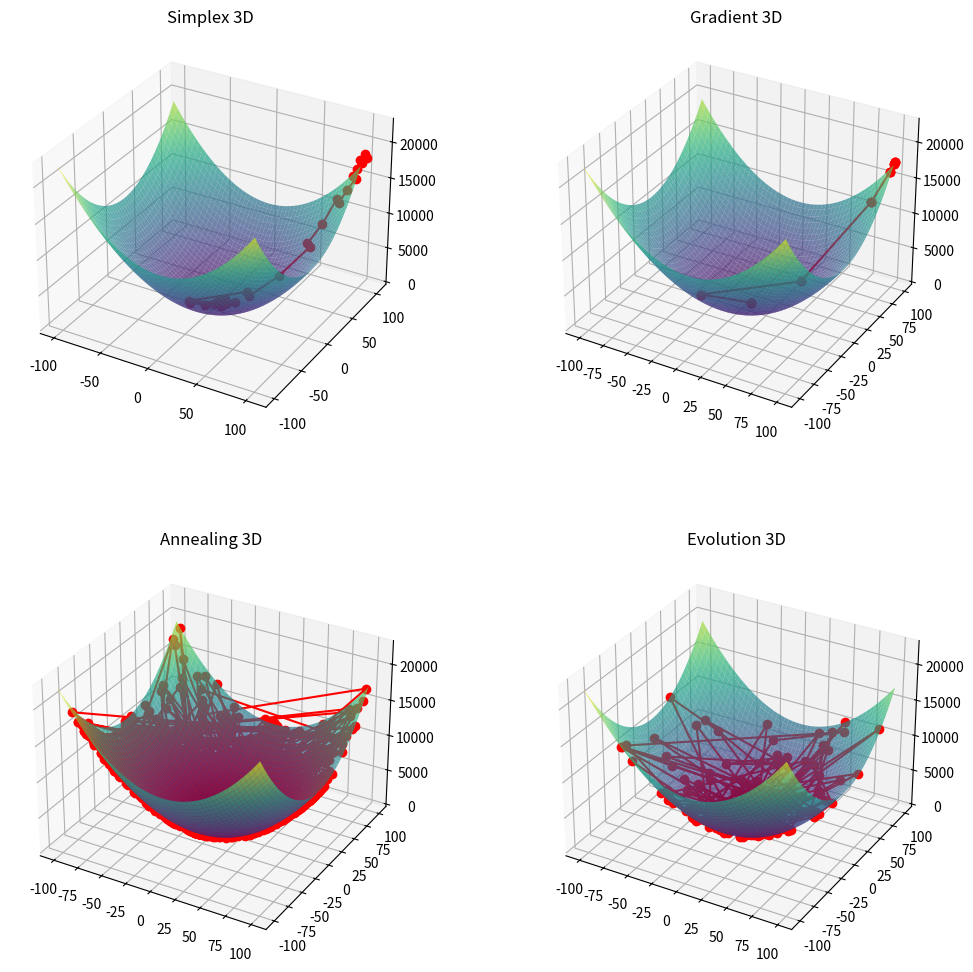
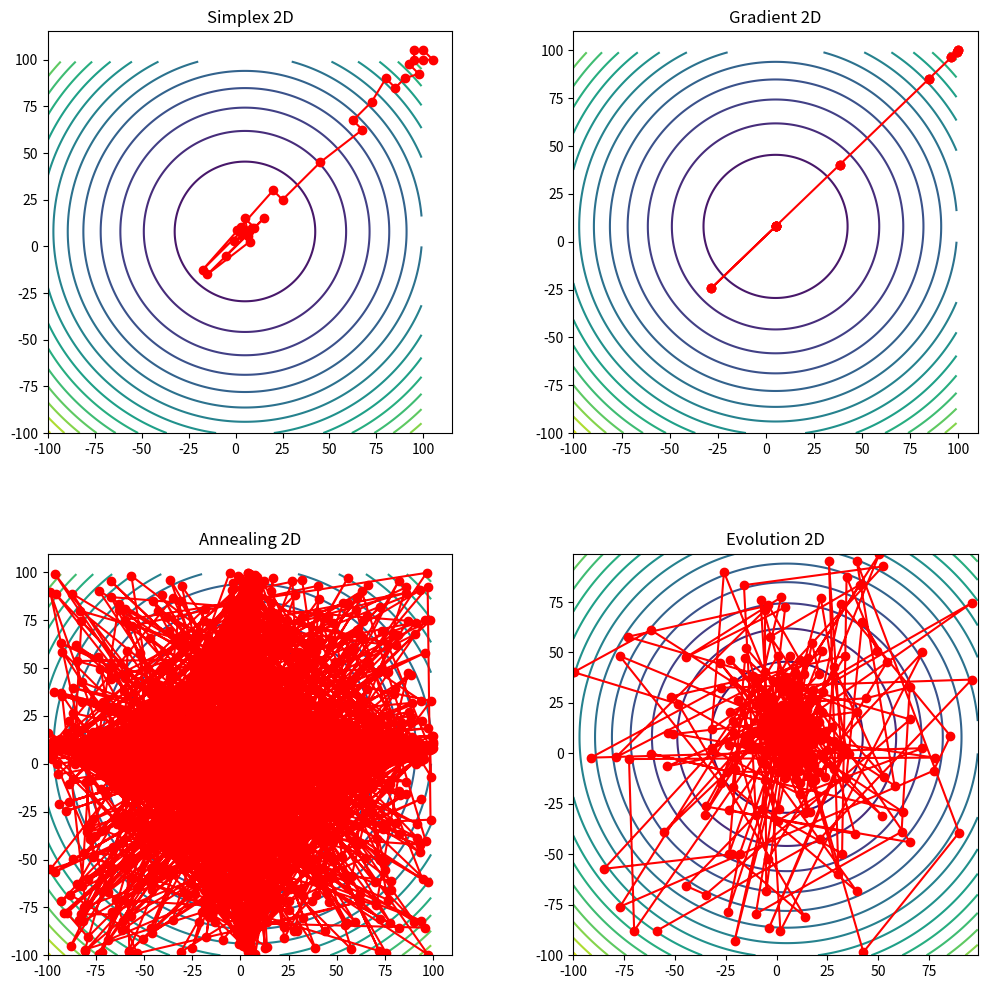

Reproduce these figures in Python, in order.
import numpy as np
import matplotlib.pyplot as plt
from scipy.optimize import minimize, dual_annealing, differential_evolution

# Objective function 
def fun(x):
    return (x[0] - 5)**2 + (x[1] - 8)**2 + 100

class Trajectory:
    def __init__(self):
        self._fun = None
        self._trace_points = None

    def _objective_function(self, x, *args):
        res = self._fun(x)
        self._trace_points.append(x)
        return res

    def minimalize_simplex(self, fun, x0):
        self._trace_points = []
        self._fun = fun
        return minimize(self._objective_function, x0, method='Nelder-Mead')

    def minimalize_gradient(self, fun, x0):
        self._trace_points = []
        self._fun = fun
        return minimize(self._objective_function, x0, method='CG')

    def minimalize_annealing(self, fun, bounds):
        self._trace_points = []
        self._fun = fun
        return dual_annealing(self._objective_function, bounds)

    def minimalize_evolution(self, fun, bounds):
        self._trace_points = []
        self._fun = fun
        return differential_evolution(self._objective_function, bounds)

    def get_trace_points(self):
        return np.row_stack(self._trace_points)

# 3D plotting 
def plot3d_combined(ax, fun, x1, x2, trace, title):
    x, y = np.meshgrid(x1, x2)
    z = np.array([fun([x[i, j], y[i, j]]) for i in range(x.shape[0]) for j in range(x.shape[1])]).reshape(x.shape)
    ax.plot_surface(x, y, z, alpha=0.7, cmap='viridis')
    trace = np.array(trace)
    ax.plot(trace[:, 0], trace[:, 1], np.array([fun(t) for t in trace]), 'ro-')
    ax.set_title(title)

# 2D contour plotting 
def plot_contour(ax, fun, x1, x2, trace, title):
    x, y = np.meshgrid(x1, x2)
    z = np.array([fun([x[i, j], y[i, j]]) for i in range(x.shape[0]) for j in range(x.shape[1])]).reshape(x.shape)
    ax.contour(x, y, z, levels=20)
    trace = np.array(trace)
    ax.plot(trace[:, 0], trace[:, 1], 'ro-')
    ax.set_title(title)

# Initialize the variables
lb = [-100, -100]
ub = [100, 100]
x = np.arange(lb[0], ub[0], 1)
y = np.arange(lb[1], ub[1], 1)
tr = Trajectory()

# Optimization for each method
out_simplex = tr.minimalize_simplex(fun, [100, 100])
trace_simplex = tr.get_trace_points().copy()

out_gradient = tr.minimalize_gradient(fun, [100, 100])
trace_gradient = tr.get_trace_points().copy()

out_annealing = tr.minimalize_annealing(fun, list(zip(lb, ub)))
trace_annealing = tr.get_trace_points().copy()

out_evolution = tr.minimalize_evolution(fun, list(zip(lb, ub)))
trace_evolution = tr.get_trace_points().copy()


print("Simplex result:", out_simplex.x)
print("Gradient result:", out_gradient.x)
print("Annealing result:", out_annealing.x)
print("Evolution result:", out_evolution.x)

# Figure for 3D plots
fig_3d, axs_3d = plt.subplots(2, 2, figsize=(12, 12), subplot_kw={'projection': '3d'})
fig_3d.subplots_adjust(hspace=0.3, wspace=0.3)

# Plot 3D plots for each method
plot3d_combined(axs_3d[0, 0], fun, x, y, trace_simplex, "Simplex 3D")
plot3d_combined(axs_3d[0, 1], fun, x, y, trace_gradient, "Gradient 3D")
plot3d_combined(axs_3d[1, 0], fun, x, y, trace_annealing, "Annealing 3D")
plot3d_combined(axs_3d[1, 1], fun, x, y, trace_evolution, "Evolution 3D")

plt.show()

# Figure for 2D contour plots
fig_2d, axs_2d = plt.subplots(2, 2, figsize=(12, 12))
fig_2d.subplots_adjust(hspace=0.3, wspace=0.3)

# Plot 2D contour plots for each method
plot_contour(axs_2d[0, 0], fun, x, y, trace_simplex, "Simplex 2D")
plot_contour(axs_2d[0, 1], fun, x, y, trace_gradient, "Gradient 2D")
plot_contour(axs_2d[1, 0], fun, x, y, trace_annealing, "Annealing 2D")
plot_contour(axs_2d[1, 1], fun, x, y, trace_evolution, "Evolution 2D")

plt.show()
